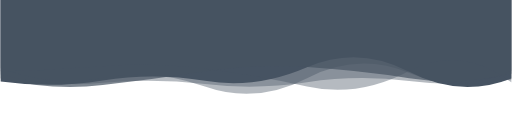
t = 0.00 s
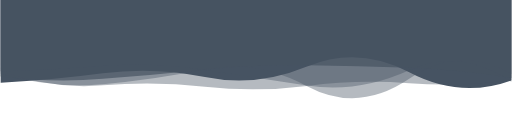
t = 1.67 s
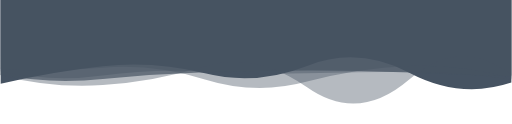
t = 3.33 s
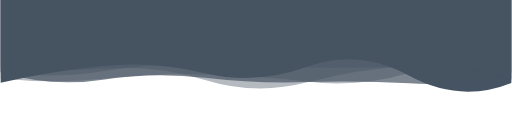
t = 5.00 s
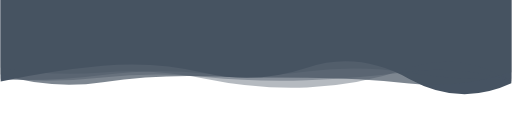
t = 6.67 s
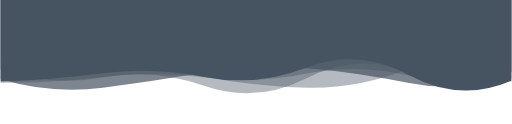
t = 8.34 s

The animated SVG that drew these frames (rendered in a browser with its animation timeline set to each time). Animation: 5 SMIL elements (animate=5); one cycle of 10.00 s, repeats indefinitely.

<svg xmlns="http://www.w3.org/2000/svg" xmlns:xlink="http://www.w3.org/1999/xlink"
    style="margin:auto;background:#ffffff;display:block;z-index:1;position:relative" preserveAspectRatio="xMidYMid"
    viewBox="0 0 2195 533">
    <g transform="translate(1097.5,266.5) scale(1,1) translate(-1097.5,-266.5)">
        <linearGradient id="lg-0.6527678384243216" x1="0" x2="1" y1="0" y2="0" fill="#465362">
            <stop stop-color="#465362" offset="0" fill="#465362" />
            <stop stop-color="#465362" offset="1" fill="#465362" />
        </linearGradient>
        <path d="" fill="#465362" opacity="1">
            <animate attributeName="d" dur="10s" repeatCount="indefinite" keyTimes="0;0.333;0.667;1" calcMode="spline"
                keySplines="0.5 0 0.5 1;0.5 0 0.5 1;0.5 0 0.5 1" begin="0s"
                values="M0 0L 0 350.62213236306934Q 219.5 380.8759279913006  439 345.69969373904735T 878 347.338717385078T 1317 288.9698720830252T 1756 308.48403906419344T 2195 336.9408595312295L 2195 0 Z;M0 0L 0 359.89115830840535Q 219.5 307.99734102520256  439 284.56811414303894T 878 315.27090368502223T 1317 283.2876674252564T 1756 312.9032185959935T 2195 355.1306476024668L 2195 0 Z;M0 0L 0 350.54134268156645Q 219.5 303.4738777356485  439 283.0397728901065T 878 313.5539228018957T 1317 291.18301553737103T 1756 339.1658198692335T 2195 358.12898750668035L 2195 0 Z;M0 0L 0 350.62213236306934Q 219.5 380.8759279913006  439 345.69969373904735T 878 347.338717385078T 1317 288.9698720830252T 1756 308.48403906419344T 2195 336.9408595312295L 2195 0 Z"
                fill="#465362" />
        </path>
        <path d="" fill="#465362" opacity="0.4">
            <animate attributeName="d" dur="10s" repeatCount="indefinite" keyTimes="0;0.333;0.667;1" calcMode="spline"
                keySplines="0.5 0 0.5 1;0.5 0 0.5 1;0.5 0 0.5 1" begin="-2s"
                values="M0 0L 0 356.76407539536086Q 219.5 356.16610573531096  439 330.0355208157383T 878 332.22935480220247T 1317 315.6471740323891T 1756 325.4462695620549T 2195 336.5501695573519L 2195 0 Z;M0 0L 0 303.8802200968728Q 219.5 386.1595347706244  439 367.8674787922148T 878 374.10252185288806T 1317 370.4402898404831T 1756 358.9243233000275T 2195 344.1113190935586L 2195 0 Z;M0 0L 0 307.81514107893145Q 219.5 341.2119334413851  439 305.5581871015669T 878 278.41131233317543T 1317 290.2087922957503T 1756 284.9663821487092T 2195 341.37808330233463L 2195 0 Z;M0 0L 0 356.76407539536086Q 219.5 356.16610573531096  439 330.0355208157383T 878 332.22935480220247T 1317 315.6471740323891T 1756 325.4462695620549T 2195 336.5501695573519L 2195 0 Z"
                fill="#465362" />
        </path>
        <path d="" fill="#465362" opacity="0.4">
            <animate attributeName="d" dur="10s" repeatCount="indefinite" keyTimes="0;0.333;0.667;1" calcMode="spline"
                keySplines="0.5 0 0.5 1;0.5 0 0.5 1;0.5 0 0.5 1" begin="-4s"
                values="M0 0L 0 340.7639500258433Q 219.5 356.6895794777719  439 333.005807382768T 878 327.2158231686386T 1317 345.67162890361635T 1756 307.95618101303734T 2195 352.37413043889217L 2195 0 Z;M0 0L 0 291.7674996009228Q 219.5 375.6523759354289  439 333.0726911400211T 878 378.13638308981365T 1317 333.13768917698195T 1756 311.47872677819225T 2195 302.6127198012463L 2195 0 Z;M0 0L 0 321.7568546636668Q 219.5 381.96060025256224  439 367.78304594317285T 878 282.82414961693576T 1317 377.3742335800997T 1756 344.17712082672745T 2195 320.568684990676L 2195 0 Z;M0 0L 0 340.7639500258433Q 219.5 356.6895794777719  439 333.005807382768T 878 327.2158231686386T 1317 345.67162890361635T 1756 307.95618101303734T 2195 352.37413043889217L 2195 0 Z"
                fill="#465362" />
        </path>
        <path d="" fill="#465362" opacity="0.4">
            <animate attributeName="d" dur="10s" repeatCount="indefinite" keyTimes="0;0.333;0.667;1" calcMode="spline"
                keySplines="0.5 0 0.5 1;0.5 0 0.5 1;0.5 0 0.5 1" begin="-6s"
                values="M0 0L 0 297.0243037073442Q 219.5 309.0733179955421  439 291.36636131863634T 878 345.2298842438856T 1317 349.42393340793876T 1756 281.62934726447315T 2195 335.8165250175972L 2195 0 Z;M0 0L 0 290.68047211022076Q 219.5 330.6903325812704  439 312.5243023458095T 878 338.21950670785594T 1317 377.7539964322935T 1756 293.17769507942114T 2195 351.3708087557996L 2195 0 Z;M0 0L 0 309.0582803994253Q 219.5 299.01882582031  439 282.55773456899504T 878 292.00415023205625T 1317 370.9364440997915T 1756 305.897808444554T 2195 354.2651507471369L 2195 0 Z;M0 0L 0 297.0243037073442Q 219.5 309.0733179955421  439 291.36636131863634T 878 345.2298842438856T 1317 349.42393340793876T 1756 281.62934726447315T 2195 335.8165250175972L 2195 0 Z"
                fill="#465362" />
        </path>
        <path d="" fill="#465362" opacity="0.7">
            <animate attributeName="d" dur="10s" repeatCount="indefinite" keyTimes="0;0.333;0.667;1" calcMode="spline"
                keySplines="0.5 0 0.5 1;0.5 0 0.5 1;0.5 0 0.5 1" begin="-8s"
                values="M0 0L 0 328.4184038711818Q 219.5 355.59503850176355  439 338.4290788075236T 878 299.34593706883106T 1317 279.9517698441769T 1756 290.7632298871872T 2195 335.6952586692201L 2195 0 Z;M0 0L 0 310.49547749600237Q 219.5 376.7182840040908  439 342.3578224321012T 878 334.6733022930143T 1317 353.7699301718352T 1756 359.34050838578645T 2195 311.50734419775966L 2195 0 Z;M0 0L 0 341.24861278834766Q 219.5 406.19371511982985  439 377.4894712697263T 878 311.06634932770004T 1317 292.2689502437074T 1756 356.9181474365573T 2195 308.55138315561874L 2195 0 Z;M0 0L 0 328.4184038711818Q 219.5 355.59503850176355  439 338.4290788075236T 878 299.34593706883106T 1317 279.9517698441769T 1756 290.7632298871872T 2195 335.6952586692201L 2195 0 Z"
                fill="#465362" />
        </path>
    </g>
</svg>
